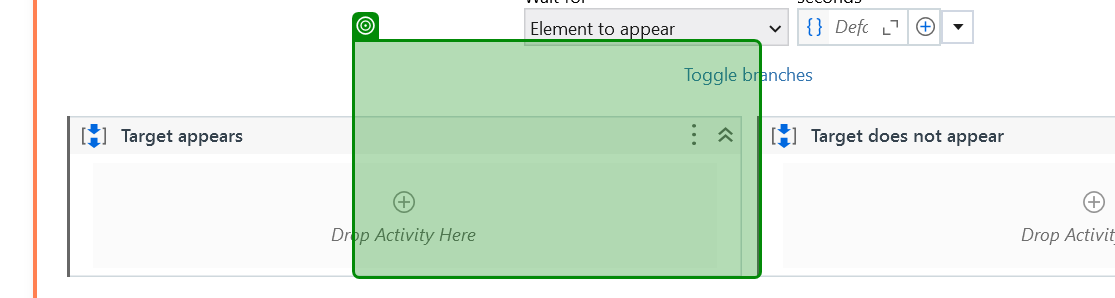
Task: BACK IN STOCK - REF edition
Workflow: CheckItem

Step 1 [try]: check 'lblIsomNotReceivedByExternalSystem' in window '*lecture seule' (ikea.sams.app.sams.exe)
